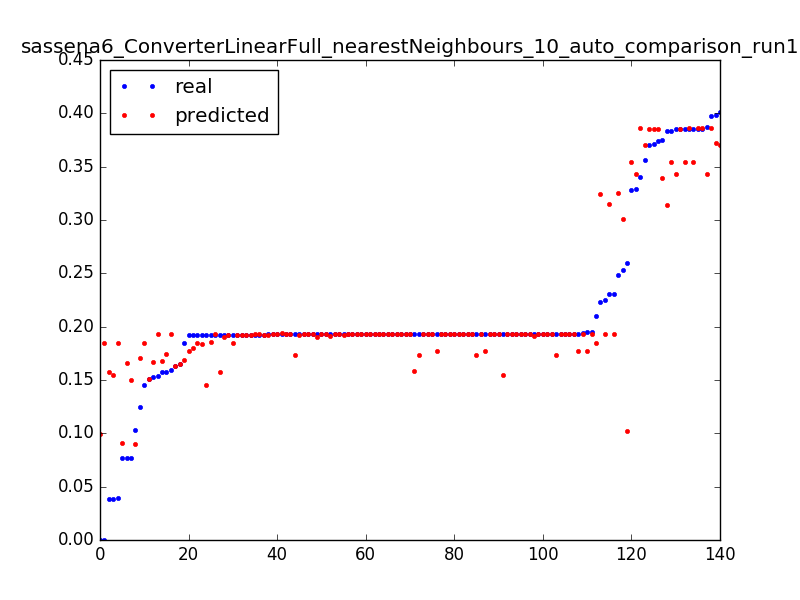

The file beside this chart, header and first rows:
0.1506656543730017, 0.151273351369, 0.0031847133757961785
0.1924, 0.1574, 0.006369
0.03846, 0.1574, 0.009554
1.0693242939786348e-06, 0.09933, 0.003185
0.2593, 0.1025, 0.006369
0.07672, 0.09096, 0.009554
1.0693242939786348e-06, 0.185, 0.003185
0.03971, 0.185, 0.006369
0.2101, 0.185, 0.009554
0.1923, 0.1933, 0.01274
0.1927, 0.1935, 0.01592
0.1926, 0.1935, 0.01911
0.1929, 0.1936, 0.02229
0.1927, 0.1936, 0.02548
0.1927, 0.193, 0.02866
0.1927, 0.193, 0.03185
0.1927, 0.193, 0.03503
0.1927, 0.1928, 0.03822
0.1927, 0.1929, 0.0414
0.1593, 0.1928, 0.04459
0.2252, 0.1928, 0.04777
0.1928, 0.1928, 0.05096
0.1542, 0.1928, 0.05414
0.2307, 0.1927, 0.05732
0.1927, 0.1928, 0.06051
0.1949, 0.1774, 0.06369
0.1927, 0.1774, 0.06688
0.1918, 0.1774, 0.07006
0.1927, 0.1774, 0.07325
0.1576, 0.1683, 0.003185
0.1919, 0.18, 0.006369
0.1925, 0.1922, 0.009554
0.1926, 0.1925, 0.01274
0.1926, 0.1926, 0.01592
0.1927, 0.1927, 0.01911
0.1927, 0.1927, 0.02229
0.1927, 0.1926, 0.02548
0.1927, 0.1926, 0.02866
0.1927, 0.1734, 0.03185
0.07708, 0.1657, 0.03503
0.1247, 0.1709, 0.003185
0.1029, 0.09046, 0.003185
0.3289, 0.3432, 0.003185
0.3869, 0.3432, 0.006369
0.3849, 0.3432, 0.009554
0.3852, 0.3544, 0.01274
0.3853, 0.3544, 0.01592
0.2534, 0.3006, 0.003185
0.3833, 0.3142, 0.006369
0.2307, 0.3149, 0.009554
0.1578, 0.174, 0.003185
0.192, 0.1839, 0.006369
0.1924, 0.1903, 0.009554
0.1928, 0.1551, 0.01274
0.03852, 0.1551, 0.01592
0.1629, 0.1631, 0.003185
0.192, 0.1453, 0.006369
0.1452, 0.185, 0.003185
0.1919, 0.185, 0.006369
0.1925, 0.185, 0.009554
0.1931, 0.1928, 0.01274
... 80 more rows
